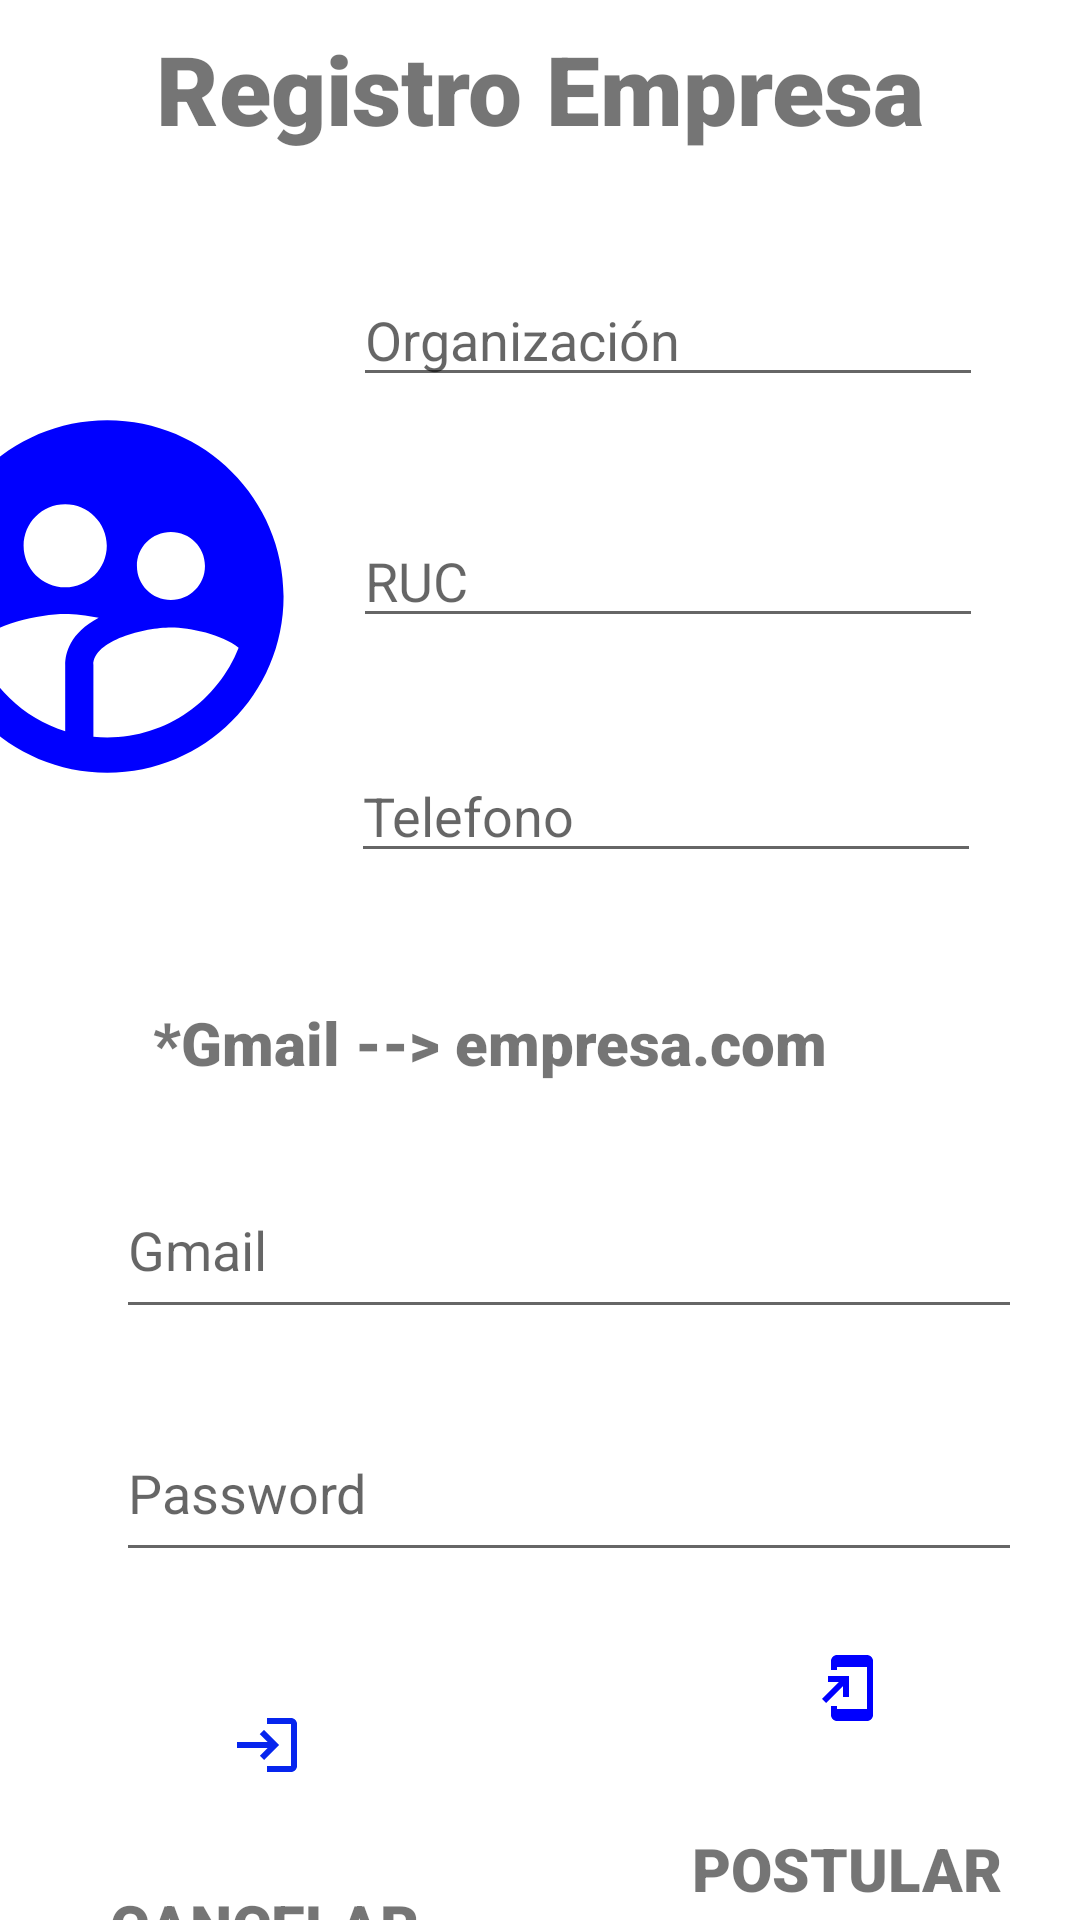

This screen was rendered from an Android layout file. Write that file and the resources it references.
<!-- AndroidManifest.xml: application theme Theme.FINALPROYECT20232 -->
<!-- res/layout/activity_register_empresa.xml -->
<?xml version="1.0" encoding="utf-8"?>
<androidx.constraintlayout.widget.ConstraintLayout xmlns:android="http://schemas.android.com/apk/res/android"
    xmlns:app="http://schemas.android.com/apk/res-auto"
    xmlns:tools="http://schemas.android.com/tools"
    android:layout_width="match_parent"
    android:layout_height="match_parent"
    tools:context=".ACTIVITIES.RegisterEmpresaActivity">

    <TextView
        android:id="@+id/textView10"
        android:layout_width="wrap_content"
        android:layout_height="wrap_content"
        android:layout_marginStart="77dp"
        android:layout_marginTop="51dp"
        android:layout_marginEnd="77dp"
        android:layout_marginBottom="10dp"
        android:fontFamily="sans-serif-black"
        android:text="Registro Empresa"
        android:textSize="32sp"
        android:textStyle="bold"
        app:layout_constraintBottom_toTopOf="@+id/txtOrganizacion"
        app:layout_constraintEnd_toEndOf="parent"
        app:layout_constraintStart_toStartOf="parent"
        app:layout_constraintTop_toTopOf="parent"
        tools:textColor="#009688" />

    <EditText
        android:id="@+id/txtOrganizacion"
        android:layout_width="wrap_content"
        android:layout_height="wrap_content"
        android:layout_marginStart="12dp"
        android:layout_marginTop="30dp"
        android:layout_marginEnd="33dp"
        android:layout_marginBottom="39dp"
        android:ems="10"
        android:hint="Organización"
        android:inputType="text"
        app:layout_constraintBottom_toTopOf="@+id/txtRUC"
        app:layout_constraintEnd_toEndOf="parent"
        app:layout_constraintStart_toEndOf="@+id/imageView8"
        app:layout_constraintTop_toBottomOf="@+id/textView10" />

    <EditText
        android:id="@+id/txtRUC"
        android:layout_width="wrap_content"
        android:layout_height="wrap_content"
        android:layout_marginStart="12dp"
        android:layout_marginEnd="33dp"
        android:autofillHints="Razon Social"
        android:ems="10"
        android:hint="RUC"
        android:inputType="text"
        app:layout_constraintBottom_toTopOf="@+id/txtTelefonoEmpresa"
        app:layout_constraintEnd_toEndOf="parent"
        app:layout_constraintStart_toEndOf="@+id/imageView8"
        app:layout_constraintTop_toBottomOf="@+id/txtOrganizacion" />

    <EditText
        android:id="@+id/txtTelefonoEmpresa"
        android:layout_width="wrap_content"
        android:layout_height="wrap_content"
        android:layout_marginTop="37dp"
        android:layout_marginEnd="33dp"
        android:layout_marginBottom="33dp"
        android:autofillHints="Talefono"
        android:ems="10"
        android:hint="Telefono"
        android:inputType="text"
        app:layout_constraintBottom_toTopOf="@+id/textView11"
        app:layout_constraintEnd_toEndOf="parent"
        app:layout_constraintStart_toEndOf="@+id/imageView8"
        app:layout_constraintTop_toBottomOf="@+id/txtRUC" />

    <EditText
        android:id="@+id/txtEmailEmpresa"
        android:layout_width="302dp"
        android:layout_height="56dp"
        android:layout_marginStart="64dp"
        android:layout_marginEnd="45dp"
        android:layout_marginBottom="25dp"
        android:ems="10"
        android:hint="Gmail"
        android:inputType="text"
        app:layout_constraintBottom_toTopOf="@+id/txtPasswordEmpresa"
        app:layout_constraintEnd_toEndOf="parent"
        app:layout_constraintStart_toStartOf="parent"
        app:layout_constraintTop_toBottomOf="@+id/textView11" />

    <EditText
        android:id="@+id/txtPasswordEmpresa"
        android:layout_width="302dp"
        android:layout_height="56dp"
        android:layout_marginStart="64dp"
        android:layout_marginEnd="45dp"
        android:autofillHints="Password"
        android:ems="10"
        android:hint="Password"
        android:inputType="text"
        app:layout_constraintBottom_toTopOf="@+id/linearLayout"
        app:layout_constraintEnd_toEndOf="parent"
        app:layout_constraintStart_toStartOf="parent"
        app:layout_constraintTop_toBottomOf="@+id/txtEmailEmpresa" />

    <TextView
        android:id="@+id/textView11"
        android:layout_width="wrap_content"
        android:layout_height="wrap_content"
        android:layout_marginStart="76dp"
        android:layout_marginTop="10dp"
        android:layout_marginEnd="109dp"
        android:layout_marginBottom="26dp"
        android:fontFamily="sans-serif-black"
        android:text="*Gmail --> empresa.com"
        android:textSize="20sp"
        app:layout_constraintBottom_toTopOf="@+id/txtEmailEmpresa"
        app:layout_constraintEnd_toEndOf="parent"
        app:layout_constraintStart_toStartOf="parent"
        app:layout_constraintTop_toBottomOf="@+id/txtTelefonoEmpresa"
        tools:textColor="#3F51B5" />

    <ImageView
        android:id="@+id/imageView8"
        android:layout_width="141dp"
        android:layout_height="176dp"
        android:layout_marginStart="16dp"
        android:layout_marginTop="62dp"
        android:layout_marginEnd="11dp"
        android:layout_marginBottom="50dp"
        app:layout_constraintBottom_toTopOf="@+id/textView11"
        app:layout_constraintEnd_toStartOf="@+id/txtTelefonoEmpresa"
        app:layout_constraintStart_toStartOf="parent"
        app:layout_constraintTop_toBottomOf="@+id/textView10"
        app:srcCompat="@drawable/baseline_supervised_user_circle_24" />

    <LinearLayout
        android:id="@+id/linearLayout"
        android:layout_width="164dp"
        android:layout_height="116dp"
        android:layout_marginStart="31dp"
        android:layout_marginTop="18dp"
        android:layout_marginEnd="15dp"
        android:layout_marginBottom="25dp"
        app:layout_constraintBottom_toBottomOf="parent"
        app:layout_constraintEnd_toStartOf="@+id/linearLayout2"
        app:layout_constraintStart_toStartOf="parent"
        app:layout_constraintTop_toBottomOf="@+id/txtPasswordEmpresa">

        <androidx.constraintlayout.widget.ConstraintLayout
            android:layout_width="match_parent"
            android:layout_height="match_parent">

            <TextView
                android:id="@+id/textView7"
                android:layout_width="wrap_content"
                android:layout_height="wrap_content"
                android:layout_marginStart="29dp"
                android:layout_marginTop="7dp"
                android:layout_marginEnd="31dp"
                android:layout_marginBottom="2dp"
                android:fontFamily="sans-serif-black"
                android:gravity="center"
                android:text="CANCELAR"
                android:textAlignment="center"
                android:textSize="20sp"
                android:textStyle="bold"
                app:layout_constraintBottom_toBottomOf="parent"
                app:layout_constraintEnd_toEndOf="parent"
                app:layout_constraintStart_toStartOf="parent"
                app:layout_constraintTop_toBottomOf="@+id/Cancelar2"
                tools:textColor="#00BCD4" />

            <ImageView
                android:id="@+id/Cancelar2"
                android:layout_width="160dp"
                android:layout_height="78dp"
                android:scaleType="center"
                app:layout_constraintBottom_toTopOf="@+id/textView7"
                app:layout_constraintEnd_toEndOf="parent"
                app:layout_constraintStart_toStartOf="parent"
                app:layout_constraintTop_toTopOf="parent"
                app:srcCompat="@drawable/ic_baseline_login_24"
                tools:layout_constraintVertical_bias="1.0" />
        </androidx.constraintlayout.widget.ConstraintLayout>

    </LinearLayout>

    <LinearLayout
        android:id="@+id/linearLayout2"
        android:layout_width="164dp"
        android:layout_height="116dp"
        android:layout_marginStart="15dp"
        android:layout_marginTop="18dp"
        android:layout_marginEnd="19dp"
        android:layout_marginBottom="20dp"
        android:orientation="horizontal"
        app:layout_constraintBottom_toBottomOf="parent"
        app:layout_constraintEnd_toEndOf="parent"
        app:layout_constraintStart_toEndOf="@+id/linearLayout"
        app:layout_constraintTop_toBottomOf="@+id/txtPasswordEmpresa">

        <androidx.constraintlayout.widget.ConstraintLayout
            android:layout_width="match_parent"
            android:layout_height="match_parent">

            <TextView
                android:id="@+id/textView12"
                android:layout_width="wrap_content"
                android:layout_height="wrap_content"
                android:layout_marginStart="29dp"
                android:layout_marginTop="7dp"
                android:layout_marginEnd="31dp"
                android:layout_marginBottom="2dp"
                android:fontFamily="sans-serif-black"
                android:gravity="center"
                android:text="POSTULAR"
                android:textAlignment="center"
                android:textSize="20sp"
                android:textStyle="bold"
                app:layout_constraintBottom_toBottomOf="parent"
                app:layout_constraintEnd_toEndOf="parent"
                app:layout_constraintStart_toStartOf="parent"
                app:layout_constraintTop_toBottomOf="@+id/Postular2"
                tools:textColor="#00BCD4" />

            <ImageView
                android:id="@+id/Postular2"
                android:layout_width="160dp"
                android:layout_height="78dp"
                android:scaleType="center"
                app:layout_constraintBottom_toTopOf="@+id/textView12"
                app:layout_constraintEnd_toEndOf="parent"
                app:layout_constraintStart_toStartOf="parent"
                app:layout_constraintTop_toTopOf="parent"
                app:srcCompat="@drawable/baseline_add_to_home_screen_24" />
        </androidx.constraintlayout.widget.ConstraintLayout>
    </LinearLayout>

</androidx.constraintlayout.widget.ConstraintLayout>
<!-- resources referenced by this layout -->
<resources>
  <!-- drawable baseline_add_to_home_screen_24 (drawable) -->
  <vector android:autoMirrored="true" android:height="24dp"
      android:tint="#0000FF" android:viewportHeight="24"
      android:viewportWidth="24" android:width="24dp" xmlns:android="http://schemas.android.com/apk/res/android">
      <path android:fillColor="@android:color/white" android:pathData="M18,1.01L8,1c-1.1,0 -2,0.9 -2,2v3h2V5h10v14H8v-1H6v3c0,1.1 0.9,2 2,2h10c1.1,0 2,-0.9 2,-2V3c0,-1.1 -0.9,-1.99 -2,-1.99zM10,15h2V8H5v2h3.59L3,15.59 4.41,17 10,11.41z"/>
  </vector>
  <!-- drawable baseline_supervised_user_circle_24 (drawable) -->
  <vector android:height="24dp" android:tint="#0000FF"
      android:viewportHeight="24" android:viewportWidth="24"
      android:width="24dp" xmlns:android="http://schemas.android.com/apk/res/android">
      <path android:fillColor="@android:color/white" android:pathData="M11.99,2c-5.52,0 -10,4.48 -10,10s4.48,10 10,10 10,-4.48 10,-10 -4.48,-10 -10,-10zM15.6,8.34c1.07,0 1.93,0.86 1.93,1.93 0,1.07 -0.86,1.93 -1.93,1.93 -1.07,0 -1.93,-0.86 -1.93,-1.93 -0.01,-1.07 0.86,-1.93 1.93,-1.93zM9.6,6.76c1.3,0 2.36,1.06 2.36,2.36 0,1.3 -1.06,2.36 -2.36,2.36s-2.36,-1.06 -2.36,-2.36c0,-1.31 1.05,-2.36 2.36,-2.36zM9.6,15.89v3.75c-2.4,-0.75 -4.3,-2.6 -5.14,-4.96 1.05,-1.12 3.67,-1.69 5.14,-1.69 0.53,0 1.2,0.08 1.9,0.22 -1.64,0.87 -1.9,2.02 -1.9,2.68zM11.99,20c-0.27,0 -0.53,-0.01 -0.79,-0.04v-4.07c0,-1.42 2.94,-2.13 4.4,-2.13 1.07,0 2.92,0.39 3.84,1.15 -1.17,2.97 -4.06,5.09 -7.45,5.09z"/>
  </vector>
  <!-- drawable ic_baseline_login_24 (drawable) -->
  <vector android:height="24dp" android:tint="#0625EE"
      android:viewportHeight="24" android:viewportWidth="24"
      android:width="24dp" xmlns:android="http://schemas.android.com/apk/res/android">
      <path android:fillColor="@android:color/white" android:pathData="M11,7L9.6,8.4l2.6,2.6H2v2h10.2l-2.6,2.6L11,17l5,-5L11,7zM20,19h-8v2h8c1.1,0 2,-0.9 2,-2V5c0,-1.1 -0.9,-2 -2,-2h-8v2h8V19z"/>
  </vector>
  <style name="Theme.FINALPROYECT20232" parent="Theme.MaterialComponents.DayNight.DarkActionBar">
          
          <item name="colorPrimary">@color/purple_500</item>
          <item name="colorPrimaryVariant">@color/purple_700</item>
          <item name="colorOnPrimary">@color/white</item>
          
          <item name="colorSecondary">@color/teal_200</item>
          <item name="colorSecondaryVariant">@color/teal_700</item>
          <item name="colorOnSecondary">@color/black</item>
          
          <item name="android:statusBarColor" tools:targetApi="l">?attr/colorPrimaryVariant</item>
          
      </style>
  <!-- not gathered from this repository: default colours our renderer supplied (Android Studio template values) -->
  <color name="purple_500">#FF6200EE</color>
  <color name="purple_700">#FF3700B3</color>
  <color name="teal_200">#FF03DAC5</color>
  <color name="teal_700">#FF018786</color>
  <color name="black">#FF000000</color>
  <color name="white">#FFFFFFFF</color>
</resources>
